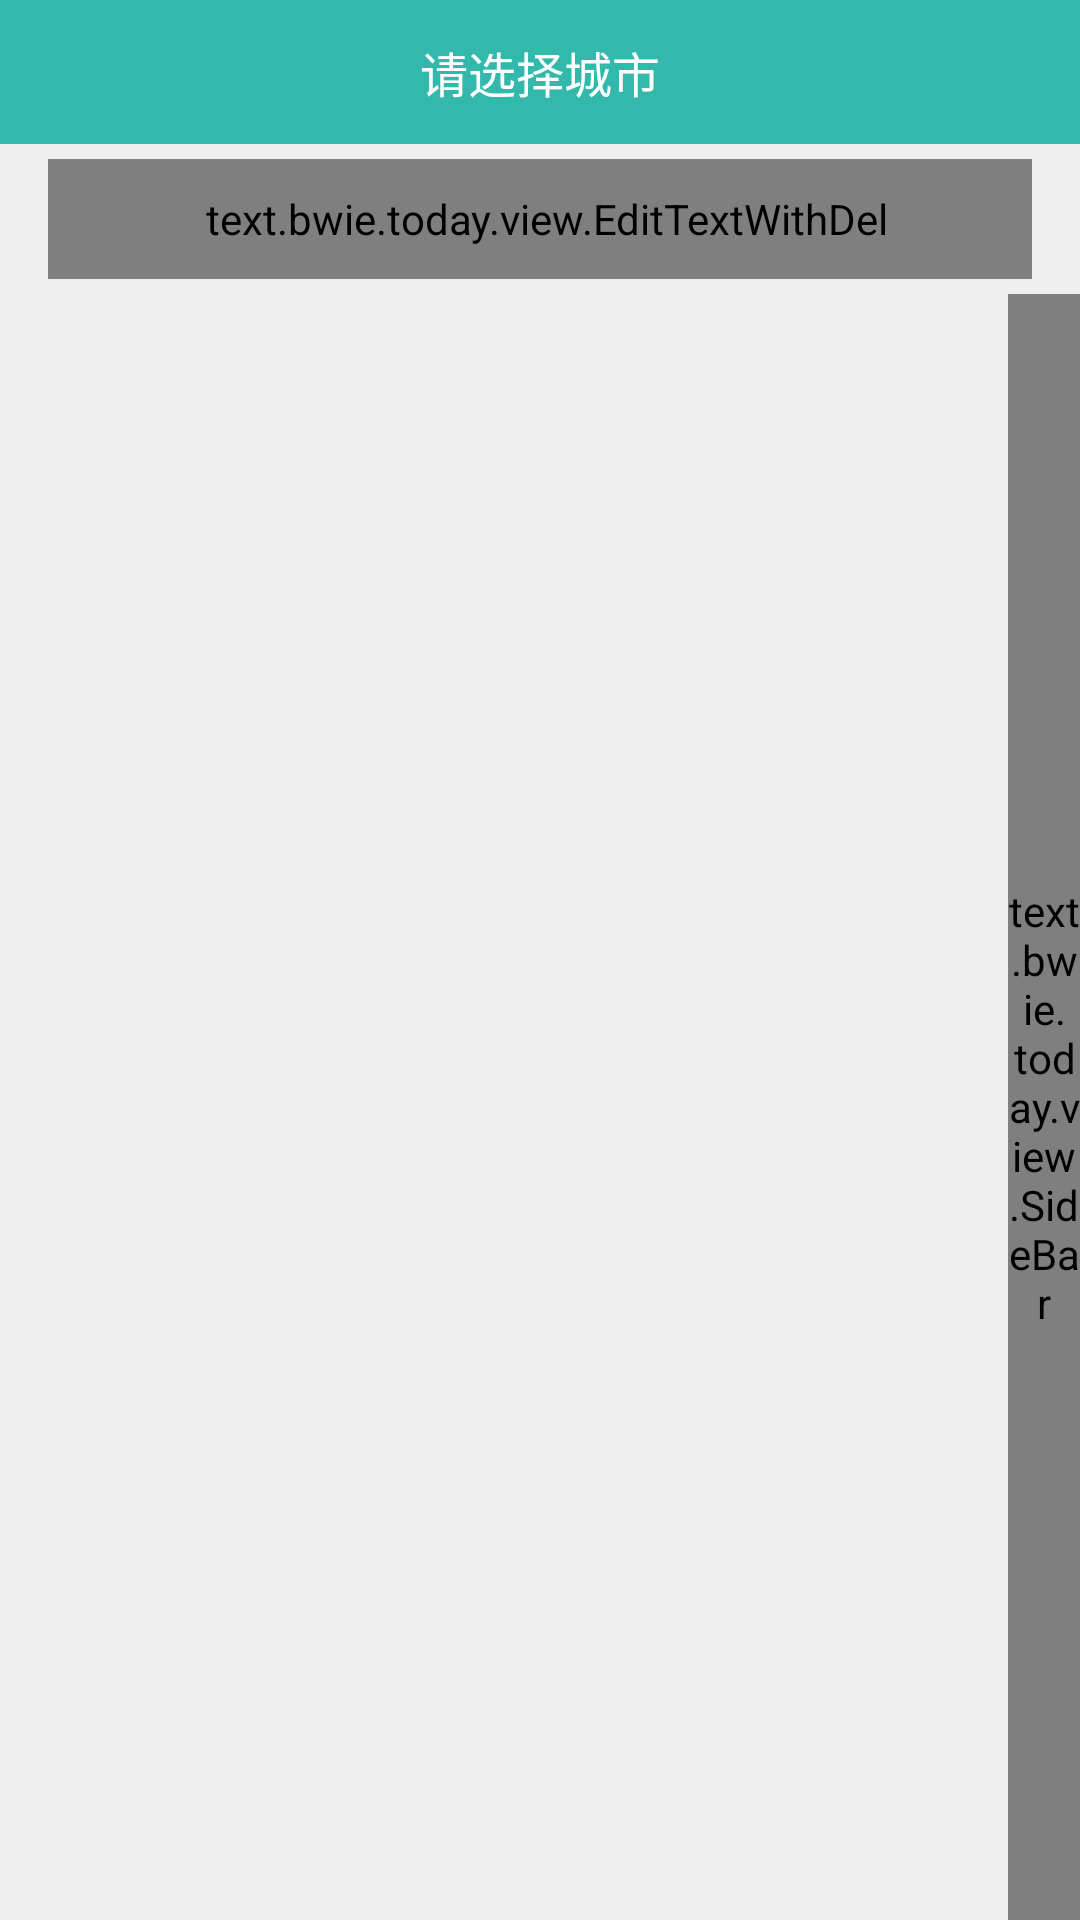

This screen was rendered from an Android layout file. Write that file and the resources it references.
<!-- AndroidManifest.xml: application theme Theme.AppCompat.Light.NoActionBar -->
<!-- res/layout/city_main.xml -->
<?xml version="1.0" encoding="utf-8"?>
<LinearLayout xmlns:android="http://schemas.android.com/apk/res/android"
    xmlns:tools="http://schemas.android.com/tools"
    android:layout_width="match_parent"
    android:layout_height="match_parent"
    android:background="#F0F0F0"
    android:orientation="vertical">


    <RelativeLayout
        android:layout_width="match_parent"
        android:layout_height="48dp"
        android:background="#32B9AB">

        <TextView
            android:id="@+id/tv_title"
            android:layout_width="wrap_content"
            android:layout_height="wrap_content"
            android:layout_centerInParent="true"
            android:text="请选择城市"
            android:textColor="@android:color/white"
            android:textSize="16dp" />
    </RelativeLayout>

    <text.bwie.today.view.EditTextWithDel
        android:id="@+id/et_search"
        android:layout_width="match_parent"
        android:layout_height="40dp"
        android:layout_marginBottom="5dp"
        android:layout_marginLeft="16dp"
        android:layout_marginRight="16dp"
        android:layout_marginTop="5dp"
        android:background="@drawable/edittext_background"
        android:hint="请输入城市"
        android:paddingLeft="5dp"
        android:singleLine="true"
        android:textSize="15dp" />

    <FrameLayout
        android:layout_width="match_parent"
        android:layout_height="match_parent">

        <ListView
            android:id="@+id/country_lvcountry"
            android:layout_width="match_parent"
            android:layout_height="match_parent"
            android:layout_gravity="center"
            android:divider="@null"
            android:scrollbars="none" />

        <TextView
            android:id="@+id/dialog"
            android:layout_width="60dp"
            android:layout_height="80dp"
            android:layout_gravity="center"
            android:background="#606060"
            android:gravity="center"
            android:text="A"
            android:textColor="@android:color/white"
            android:textSize="36sp"
            android:visibility="gone"
            tools:visibility="visible" />

        <text.bwie.today.view.SideBar
            android:id="@+id/sidrbar"
            android:layout_width="24dp"
            android:layout_height="match_parent"
            android:layout_gravity="right|center" />
    </FrameLayout>


</LinearLayout>
<!-- resources referenced by this layout -->
<resources>

</resources>
